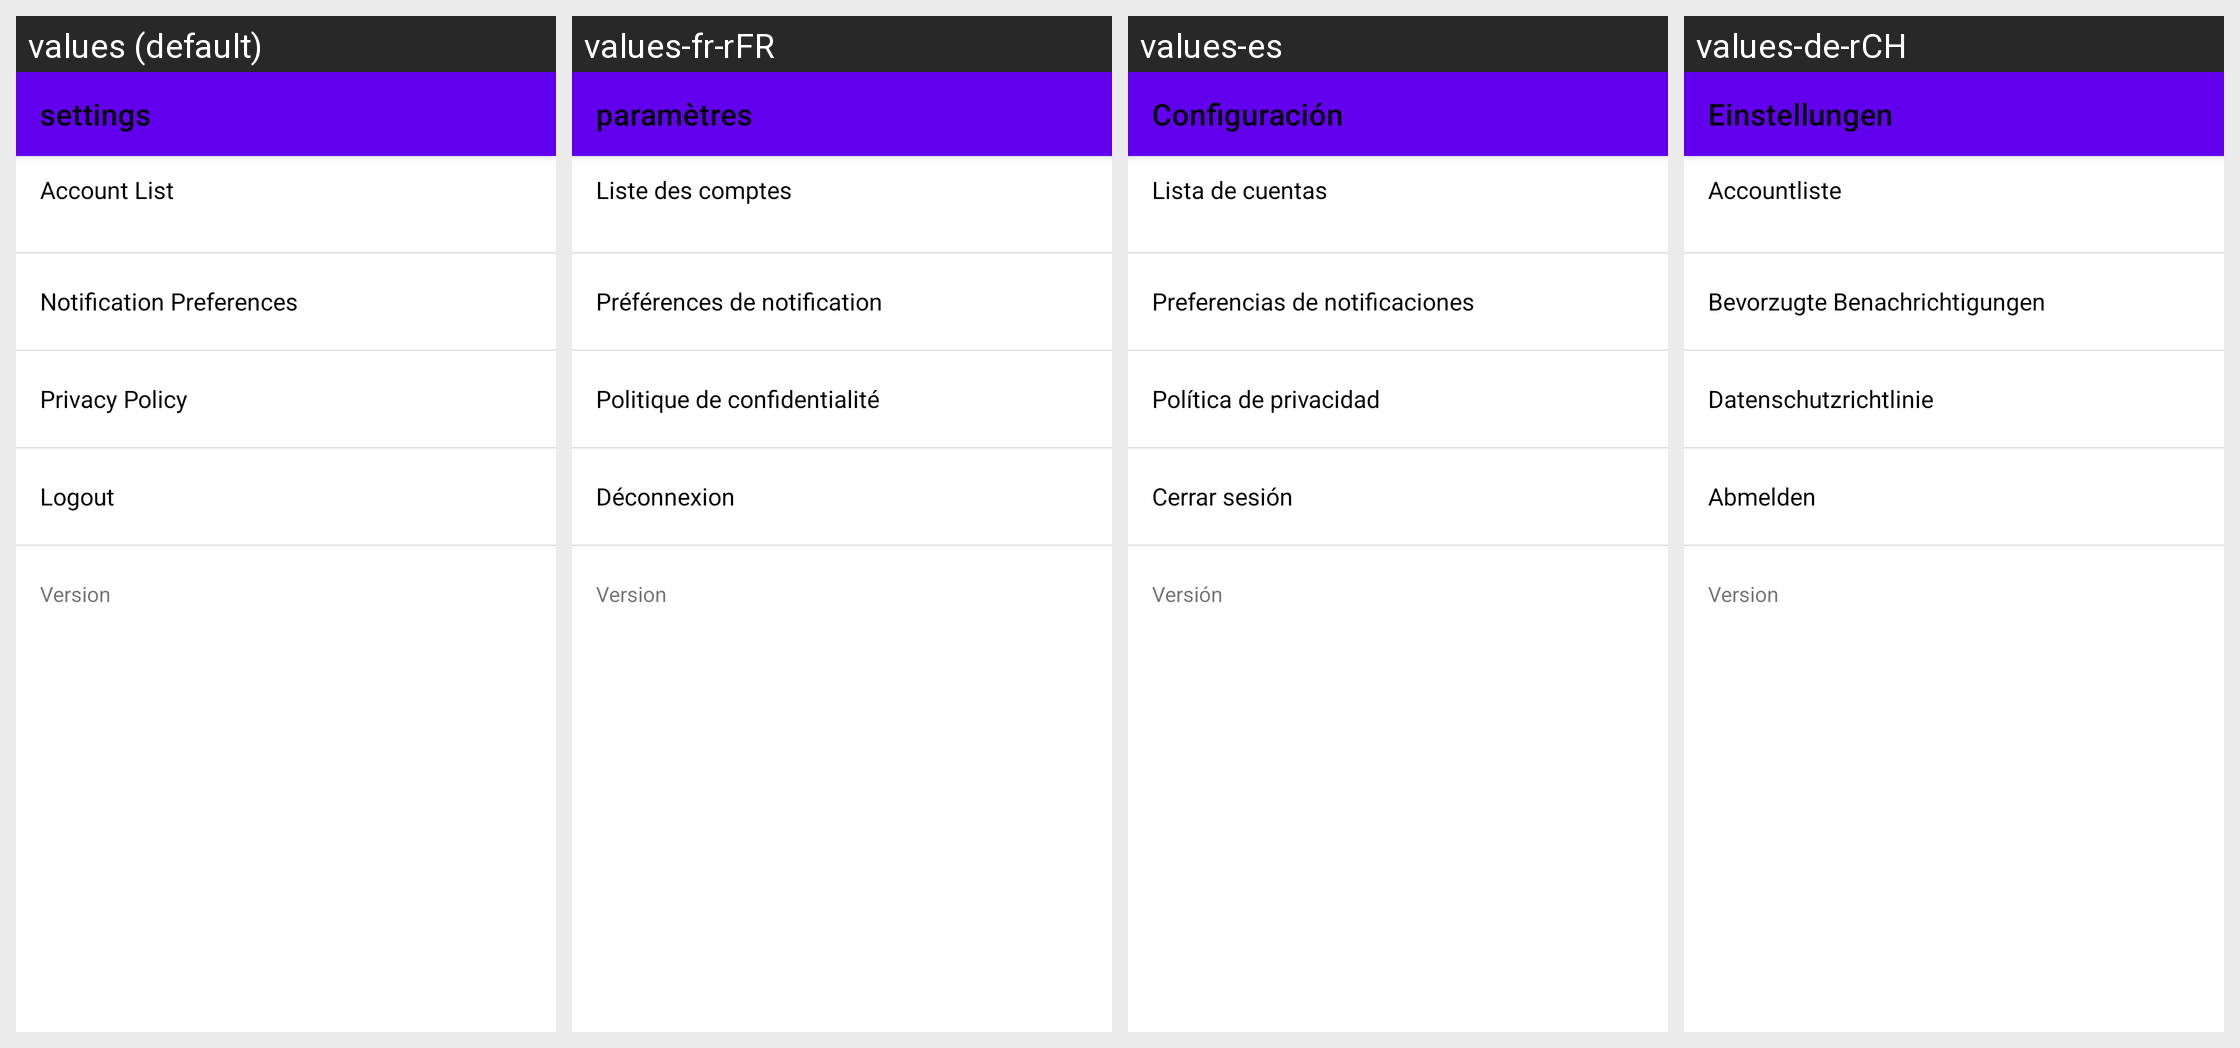

Locale-by-locale string values for the Android screen shown in this grid:
Android screen res/layout/fragment_settings.xml rendered under 4 locales, left to right: values (default), values-fr-rFR, values-es, values-de-rCH. Device: Nexus 5 (rendered at 1080×1920; each locale shown at half size, 540×960, under a caption strip naming it); theme Theme.MaterialComponents.DayNight.NoActionBar.
Other locales in the repository, not shown: values-ar, values-de, values-id, values-in, values-it, values-ko, values-nl, values-ru, values-th, values-tr, values-zh-rCN.
Strings drawn on this screen, with the default value and each locale's value (text and hints the layout hard-codes, and strings that could not be matched under every locale, appear in the picture but are not listed):

settings_lowercase
  values: settings
  values-fr-rFR: paramètres
  values-es: Configuración
  values-de-rCH: Einstellungen

settings_account_list
  values: Account List
  values-fr-rFR: Liste des comptes
  values-es: Lista de cuentas
  values-de-rCH: Accountliste

settings_notifications
  values: Notification Preferences
  values-fr-rFR: Préférences de notification
  values-es: Preferencias de notificaciones
  values-de-rCH: Bevorzugte Benachrichtigungen

privacy_policy
  values: Privacy Policy
  values-fr-rFR: Politique de confidentialité
  values-es: Política de privacidad
  values-de-rCH: Datenschutzrichtlinie

settings_logout
  values: Logout
  values-fr-rFR: Déconnexion
  values-es: Cerrar sesión
  values-de-rCH: Abmelden

version
  values: Version
  values-fr-rFR: Version
  values-es: Versión
  values-de-rCH: Version
